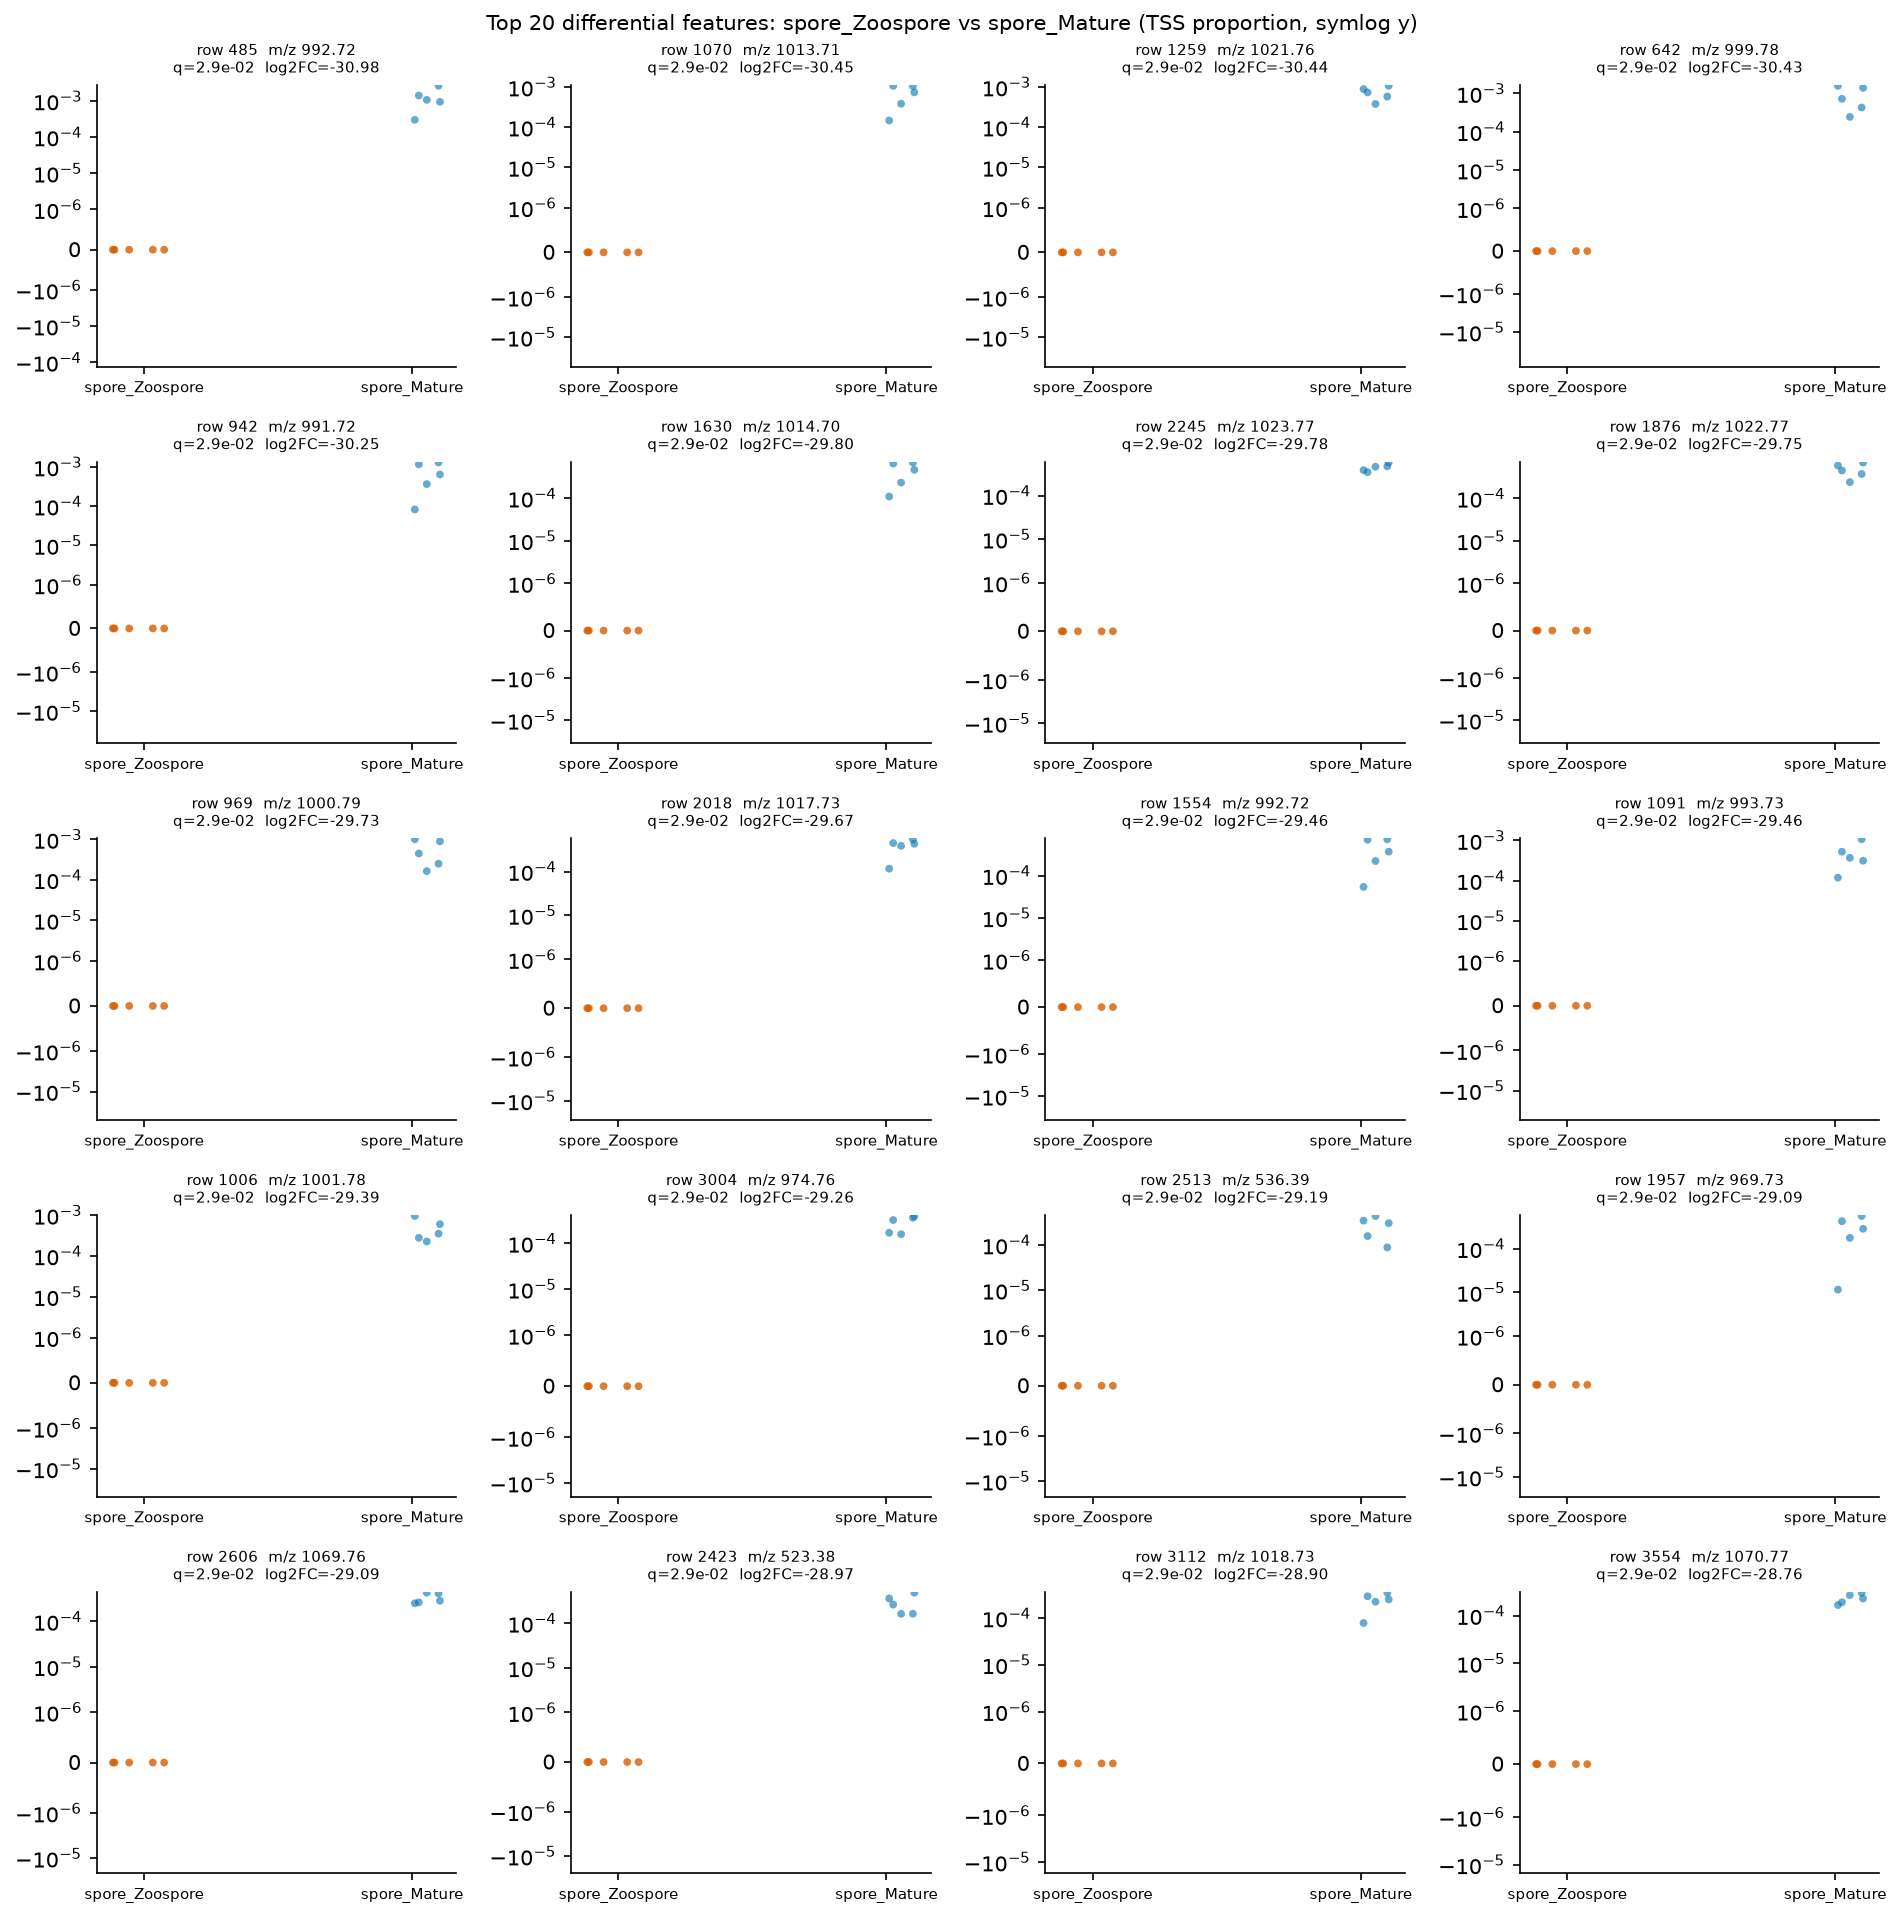

Data behind this chart, as committed beside it:
row_id	mz	rt	median_a	median_b	log2FC_a_over_b	U_stat	p_value	q_value
485	992.7	6.913	0.0	0.001062	-30.98	0.0	0.007495	0.02931
1070	1014	6.995	0.0	0.0007322	-30.45	0.0	0.007495	0.02931
1259	1022	7.493	0.0	0.0007294	-30.44	0.0	0.007495	0.02931
642	999.8	7.474	0.0	0.0007217	-30.43	0.0	0.007495	0.02931
942	991.7	6.975	0.0	0.0006406	-30.25	0.0	0.007495	0.02931
1630	1015	6.998	0.0	0.0004675	-29.8	0.0	0.007495	0.02931
2245	1024	7.42	0.0	0.0004599	-29.78	0.0	0.007495	0.02931
1876	1023	7.49	0.0	0.0004515	-29.75	0.0	0.007495	0.02931
969	1001	7.476	0.0	0.0004463	-29.73	0.0	0.007495	0.02931
2018	1018	7.136	0.0	0.0004277	-29.67	0.0	0.007495	0.02931
1554	992.7	6.973	0.0	0.0003693	-29.46	0.0	0.007495	0.02931
1091	993.7	6.913	0.0	0.0003687	-29.46	0.0	0.007495	0.02931
1006	1002	7.411	0.0	0.0003518	-29.39	0.0	0.007495	0.02931
3004	974.8	7.403	0.0	0.0003217	-29.26	0.0	0.007495	0.02931
2513	536.4	7.715	0.0	0.0003058	-29.19	0.0	0.007495	0.02931
1957	969.7	7.386	0.0	0.0002859	-29.09	0.0	0.007495	0.02931
2606	1070	7.291	0.0	0.0002857	-29.09	0.0	0.007495	0.02931
2423	523.4	7.699	0.0	0.0002637	-28.97	0.0	0.007495	0.02931
3112	1019	7.137	0.0	0.00025	-28.9	0.0	0.007495	0.02931
3554	1071	7.295	0.0	0.0002279	-28.76	0.0	0.007495	0.02931
